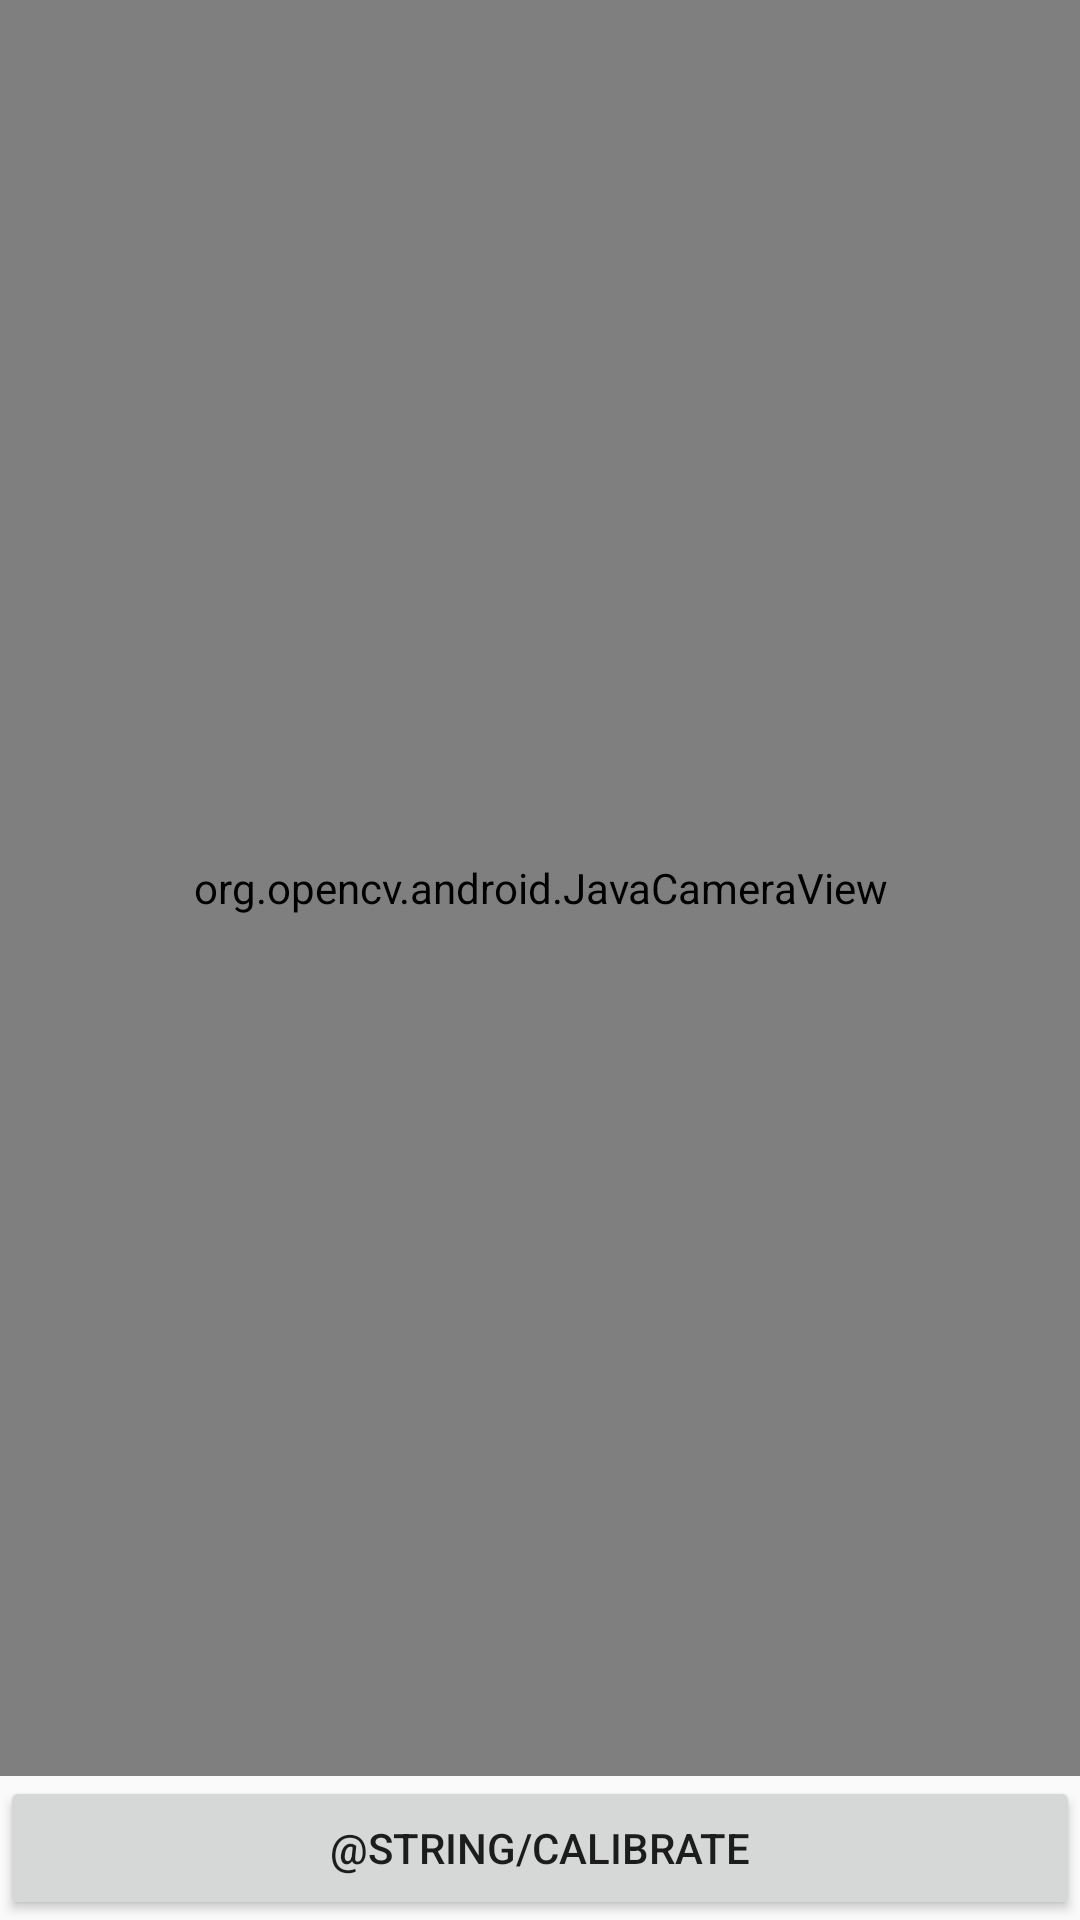

Write the Android layout XML for this screen, with the resource values it uses.
<!-- AndroidManifest.xml: application theme AppTheme -->
<!-- res/layout/fragment_camera.xml -->
<?xml version="1.0" encoding="utf-8"?>
<androidx.constraintlayout.widget.ConstraintLayout xmlns:android="http://schemas.android.com/apk/res/android"
    xmlns:app="http://schemas.android.com/apk/res-auto"
    android:layout_width="match_parent"
    android:layout_height="match_parent">

    <org.opencv.android.JavaCameraView
        android:id="@+id/main_surface"
        android:layout_width="0dp"
        android:layout_height="0dp"
        app:layout_constraintBottom_toTopOf="@+id/btnCalibrate"
        app:layout_constraintEnd_toEndOf="parent"
        app:layout_constraintStart_toStartOf="parent"
        app:layout_constraintTop_toTopOf="parent" />

    <Button
        android:id="@+id/btnCalibrate"
        android:layout_width="0dp"
        android:layout_height="wrap_content"
        android:text="@string/calibrate"
        app:layout_constraintBottom_toBottomOf="parent"
        app:layout_constraintEnd_toEndOf="parent"
        app:layout_constraintStart_toStartOf="parent"
        app:layout_constraintTop_toBottomOf="@+id/main_surface" />

</androidx.constraintlayout.widget.ConstraintLayout>
<!-- resources referenced by this layout -->
<resources>
  <style name="AppTheme" parent="Theme.AppCompat.Light.DarkActionBar">
          
          <item name="colorPrimary">@color/colorPrimary</item>
          <item name="colorPrimaryDark">@color/colorPrimaryDark</item>
          <item name="colorAccent">@color/colorAccent</item>
      </style>
  <!-- not gathered from this repository: default colours our renderer supplied (Android Studio template values) -->
  <color name="colorPrimary">#FF6200EE</color>
  <color name="colorPrimaryDark">#FF3700B3</color>
  <color name="colorAccent">#FF03DAC5</color>
</resources>
